Run: headless pygame with SDL's dummy video driver; simulated clock (each Clock.tick advances the game by its frame time, no real sleeping); random seed 0; keys injected as events and as key.get_pressed() state; mouse plan: one left click at the window centre at the start of phase 2, then a move to the lower-right quarter at the start of phase 3.
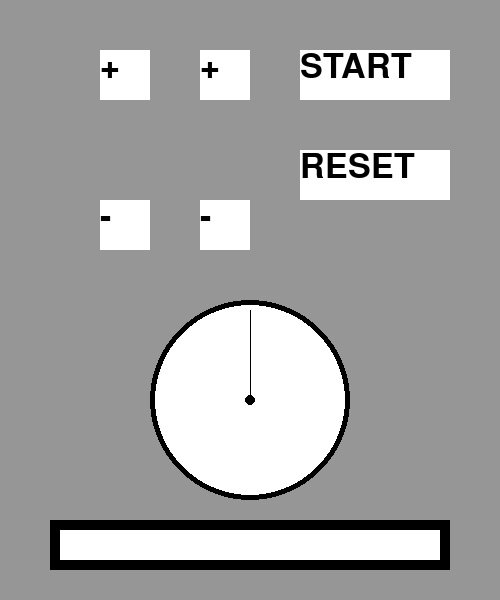
Frame 1 of 4 · flips 1–60 · no input
Frame 2 of 4 · flips 61–180 · clicked the window centre · tapped SPACE, RETURN · held RIGHT (→), D · screen unchanged from frame 1, image omitted
Frame 3 of 4 · flips 181–300 · moved the mouse to the lower-right quarter · held DOWN (↓), S · screen unchanged from frame 2, image omitted
Frame 4 of 4 · flips 301–420 · held LEFT (←), A, UP (↑), W · screen unchanged from frame 3, image omitted

The pygame program that drew these frames:

import pygame

pygame.init()

screen = pygame.display.set_mode((500, 600))

GREY = (150, 150, 150)
WHITE = (255, 255, 255)
BLACK = (0, 0, 0)
running = True

font = pygame.font.SysFont("sans", 50)
text_1 = font.render("+", True, BLACK)
text_2 = font.render("-", True, BLACK)

text_3 = font.render("RESET", True, BLACK)
text_4 = font.render("START", True, BLACK)

while running:
    screen.fill(GREY)

    mouse_x, mouse_y = pygame.mouse.get_pos()
    print(mouse_x)

    pygame.draw.rect(screen, WHITE, (100, 50, 50, 50))
    pygame.draw.rect(screen, WHITE, (100, 200, 50, 50))
    pygame.draw.rect(screen, WHITE, (200, 50, 50, 50))
    pygame.draw.rect(screen, WHITE, (200, 200, 50, 50))
    pygame.draw.rect(screen, WHITE, (300, 50, 150, 50))
    pygame.draw.rect(screen, WHITE, (300, 50, 150, 50))
    pygame.draw.rect(screen, WHITE, (300, 150, 150, 50))

    screen.blit(text_1, (100, 50))
    screen.blit(text_1, (200, 50))
    screen.blit(text_2, (100, 200))
    screen.blit(text_2, (200, 200))
    screen.blit(text_4, (300, 50))
    screen.blit(text_3, (300, 150))

    pygame.draw.rect(screen, BLACK, (50, 520, 400, 50))
    pygame.draw.rect(screen, WHITE, (60, 530, 380, 30))

    pygame.draw.circle(screen, BLACK, (250, 400), 100)
    pygame.draw.circle(screen, WHITE, (250, 400), 95)
    pygame.draw.circle(screen, BLACK, (250, 400), 5)

    pygame.draw.line(screen, BLACK, (250, 400), (250, 310))

    for event in pygame.event.get():
        if event.type == pygame.QUIT:
            running = False
        if event.type == pygame.MOUSEBUTTONDOWN:
            if event.type == 1:
                print("XXX")

    pygame.display.flip()
pygame.quit()
